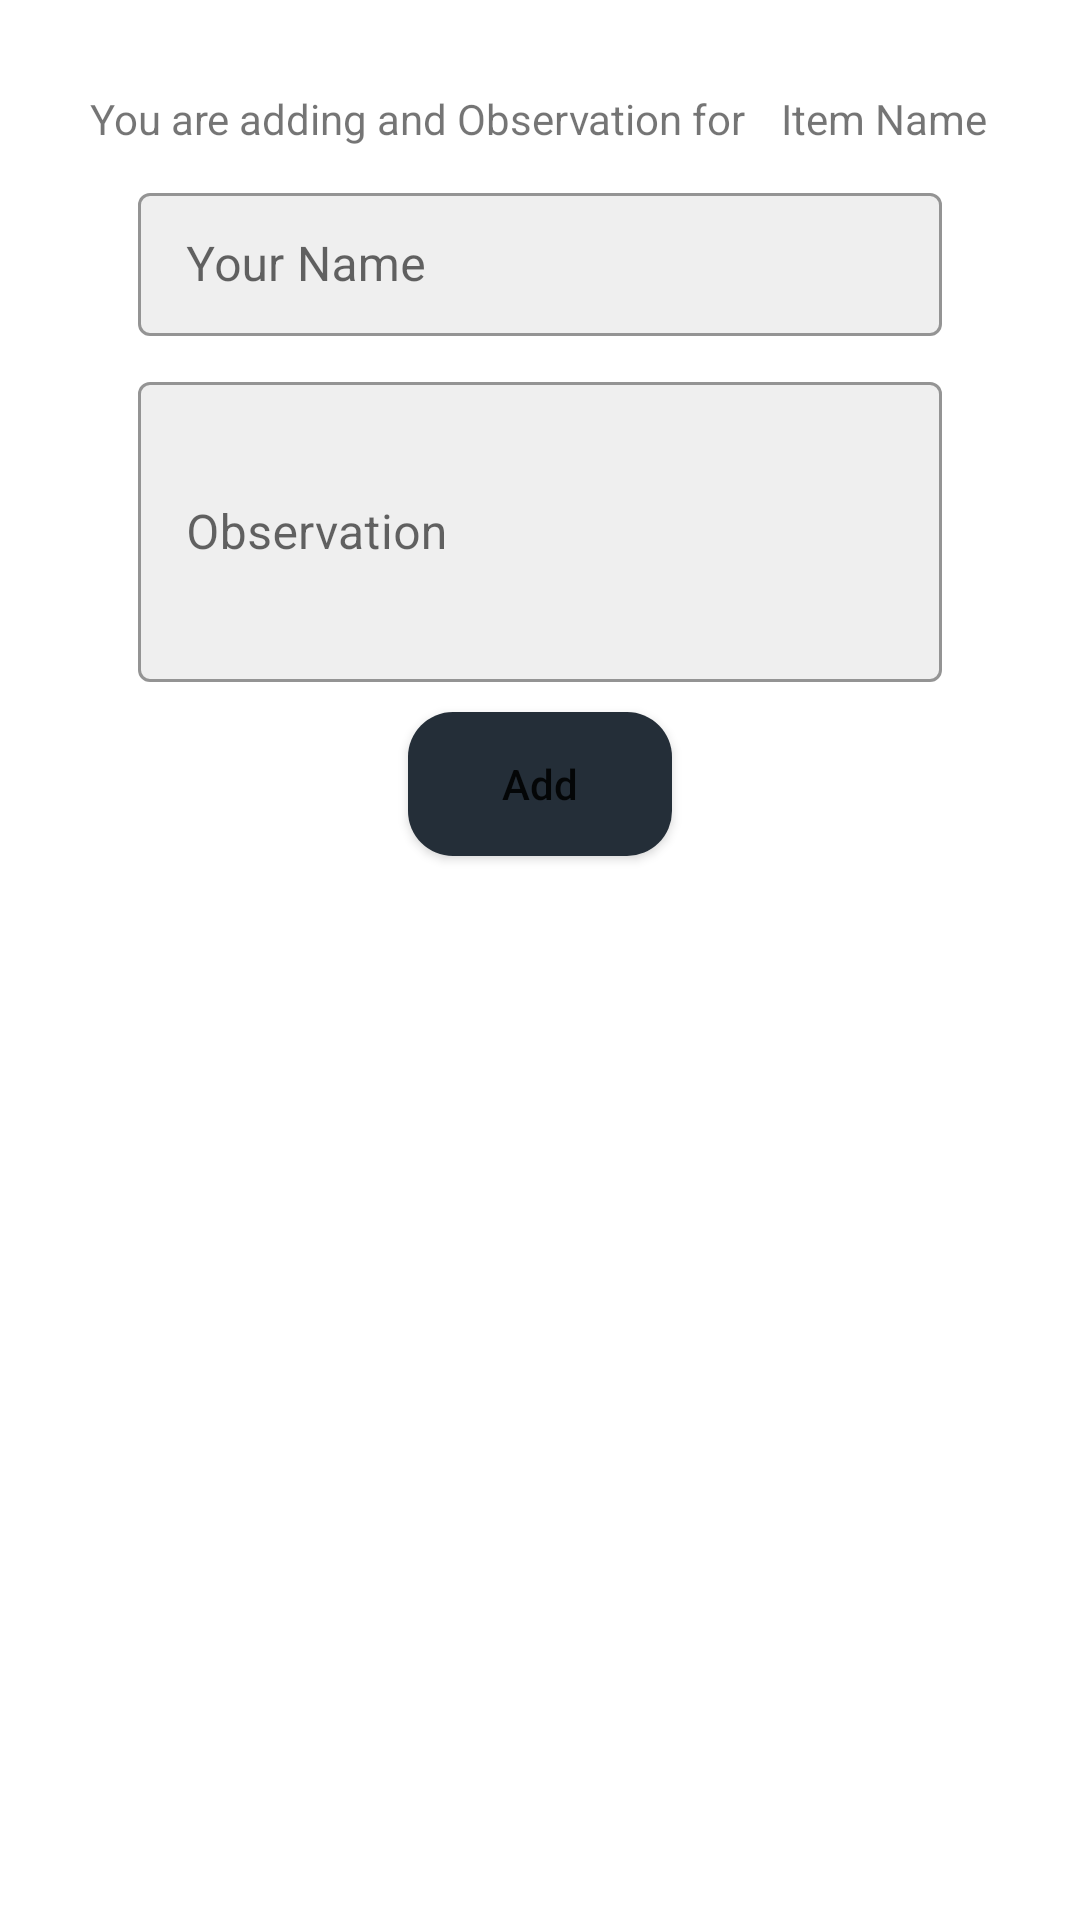

Reconstruct the res/layout file that produces this screen, plus the resources it refers to.
<!-- AndroidManifest.xml: application theme Theme.MHike -->
<!-- res/layout/add_observation_dialog.xml -->
<?xml version="1.0" encoding="utf-8"?>
<LinearLayout xmlns:android="http://schemas.android.com/apk/res/android"
    android:layout_width="match_parent"
    android:layout_height="wrap_content"
    android:orientation="vertical"
    xmlns:app="http://schemas.android.com/apk/res-auto"

    android:padding="30dp">

    <RelativeLayout
        android:layout_width="wrap_content"
        android:layout_height="wrap_content">

        <TextView
            android:id="@+id/txtDescription"
            android:layout_width="wrap_content"
            android:layout_height="wrap_content"
            android:text="You are adding and Observation for  " />

        <TextView
            android:id="@+id/txtItemName"
            android:layout_width="wrap_content"
            android:layout_height="wrap_content"
            android:layout_marginStart="5dp"
            android:layout_toEndOf="@+id/txtDescription"
            android:text="Item Name" />

    </RelativeLayout>

    <com.google.android.material.textfield.TextInputLayout
        android:id="@+id/yourName"
        style="@style/Widget.MaterialComponents.TextInputLayout.OutlinedBox.Dense"
        android:layout_width="match_parent"
        android:layout_height="wrap_content"
        android:hint="Your Name"
        android:paddingLeft="16dp"
        android:paddingRight="16dp"
        app:boxBackgroundColor="#EFEFEF"
        android:layout_marginTop="10dp">

        <com.google.android.material.textfield.TextInputEditText
            android:id="@+id/txtEnterYourName"
            android:layout_width="match_parent"
            android:layout_height="wrap_content"
            android:singleLine="true"/>

    </com.google.android.material.textfield.TextInputLayout>

    <com.google.android.material.textfield.TextInputLayout
        android:id="@+id/observation"
        style="@style/Widget.MaterialComponents.TextInputLayout.OutlinedBox.Dense"
        android:layout_width="match_parent"
        android:layout_height="wrap_content"
        android:hint="Observation"
        android:paddingLeft="16dp"
        android:paddingRight="16dp"
        app:boxBackgroundColor="#EFEFEF"
        android:layout_marginTop="10dp">

        <com.google.android.material.textfield.TextInputEditText
            android:id="@+id/txtObservation"
            android:layout_width="match_parent"
            android:layout_height="100dp"
            android:singleLine="true"/>

    </com.google.android.material.textfield.TextInputLayout>



    <Button
        android:id="@+id/btnAddObservation"
        android:textAllCaps="false"
        android:layout_width="wrap_content"
        android:layout_height="wrap_content"
        android:layout_gravity="center"
        android:layout_marginTop="10dp"
        android:text="Add"
        android:background="@drawable/rounded_corner"/>

</LinearLayout>
<!-- resources referenced by this layout -->
<resources>
  <!-- drawable rounded_corner (drawable) -->
  <?xml version="1.0" encoding="utf-8"?>
  <shape xmlns:android="http://schemas.android.com/apk/res/android">
      <corners  android:radius="15dp"/>
      <solid android:color="@color/gunmetal"></solid>
  </shape>
  <style name="Theme.MHike" parent="Theme.MaterialComponents.DayNight.NoActionBar">
          
          <item name="colorPrimary">@color/gunmetal</item>
          <item name="colorPrimaryVariant">@color/gunmetal</item>
          <item name="colorOnPrimary">@color/white</item>
          
          <item name="colorSecondary">@color/meat_brown</item>
          <item name="colorSecondaryVariant">@color/meat_brown</item>
          <item name="colorOnSecondary">@color/white</item>
          
          <item name="android:statusBarColor">?attr/colorPrimaryVariant</item>
          
      </style>
  <color name="gunmetal"> #242E38</color>
  <color name="white">#FFFFFFFF</color>
  <color name="meat_brown">#EAC43D</color>
</resources>
